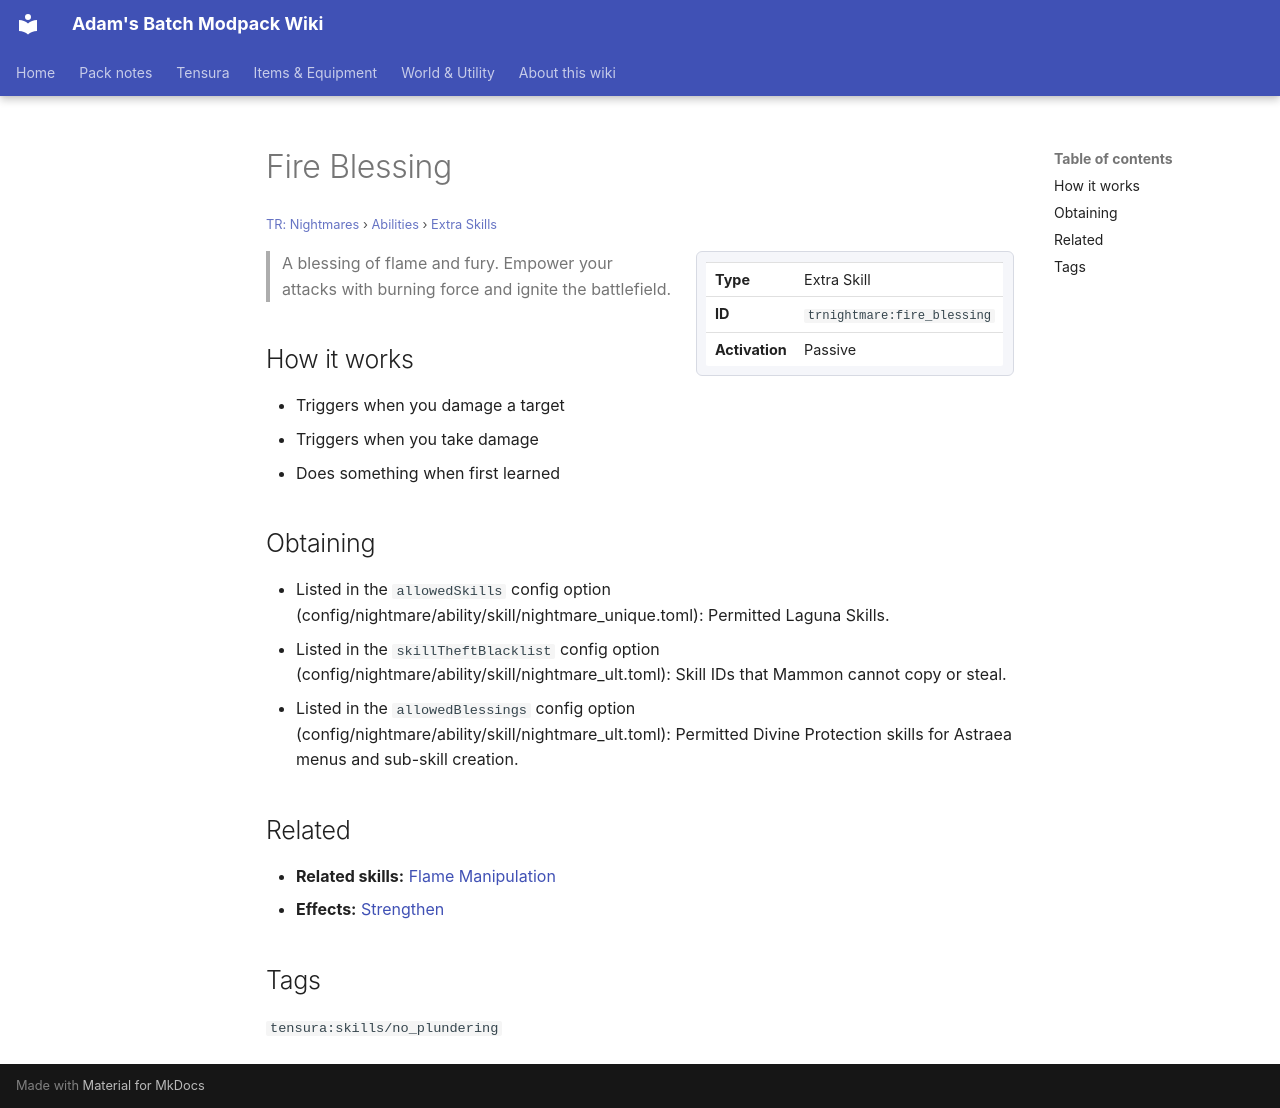

repository: Proteus-Nell/Adams-Batch-MC-Modpack-Wiki · page: tr-nightmares/abilities/extra-skills/fire-blessing/index.html · generator: mkdocs

# Fire Blessing

<small>[TR: Nightmares](../../index.md) &rsaquo; [Abilities](../index.md) &rsaquo; [Extra Skills](index.md)</small>

<div class="infobox" markdown>

| | |
|---|---|
| **Type** | Extra Skill |
| **ID** | `trnightmare:fire_blessing` |
| **Activation** | Passive |

</div>

> A blessing of flame and fury. Empower your attacks with burning force and ignite the battlefield.

## How it works

- Triggers when you damage a target
- Triggers when you take damage
- Does something when first learned

## Obtaining

- Listed in the `allowedSkills` config option (config/nightmare/ability/skill/nightmare_unique.toml): Permitted Laguna Skills.
- Listed in the `skillTheftBlacklist` config option (config/nightmare/ability/skill/nightmare_ult.toml): Skill IDs that Mammon cannot copy or steal.
- Listed in the `allowedBlessings` config option (config/nightmare/ability/skill/nightmare_ult.toml): Permitted Divine Protection skills for Astraea menus and sub-skill creation.

## Related

- **Related skills:** [Flame Manipulation](../../../tensura-reincarnated/abilities/extra-skills/flame-manipulation.md)
- **Effects:** [Strengthen](../../../tensura-reincarnated/effects/strengthen.md)

## Tags

`tensura:skills/no_plundering`
